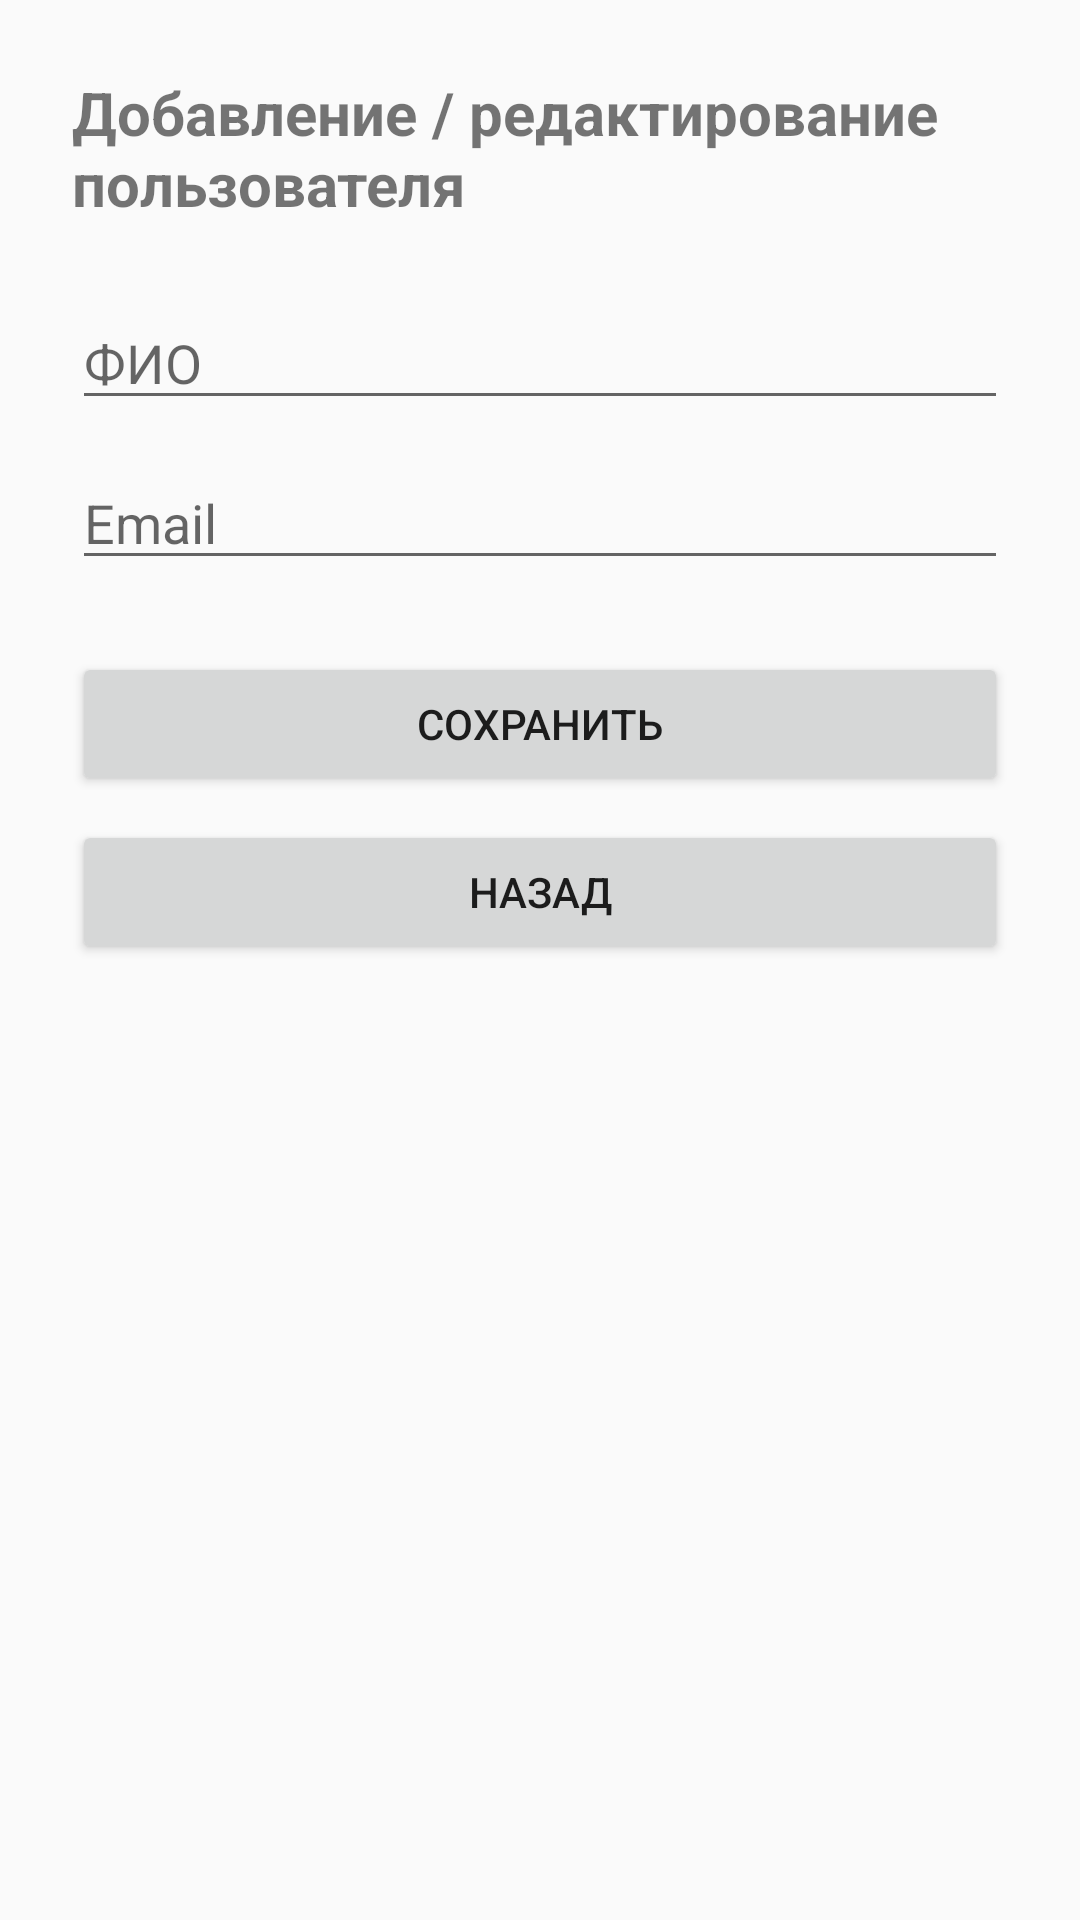

Write the Android layout XML for this screen, with the resource values it uses.
<!-- AndroidManifest.xml: application theme Theme.AppCompat.Light.NoActionBar -->
<!-- res/layout/activity_add_user.xml -->
<?xml version="1.0" encoding="utf-8"?>
<ScrollView xmlns:android="http://schemas.android.com/apk/res/android"
    android:layout_width="match_parent"
    android:layout_height="match_parent">

    <LinearLayout
        android:padding="24dp"
        android:orientation="vertical"
        android:layout_width="match_parent"
        android:layout_height="wrap_content">

        <TextView
            android:text="Добавление / редактирование пользователя"
            android:textSize="20sp"
            android:textStyle="bold"
            android:layout_marginBottom="24dp"
            android:layout_width="wrap_content"
            android:layout_height="wrap_content"/>

        <EditText
            android:hint="ФИО"
            android:layout_width="match_parent"
            android:layout_height="wrap_content"/>

        <EditText
            android:hint="Email"
            android:inputType="textEmailAddress"
            android:layout_marginTop="12dp"
            android:layout_width="match_parent"
            android:layout_height="wrap_content"/>

        <Button
            android:id="@+id/btnSaveUser"
            android:text="Сохранить"
            android:layout_marginTop="24dp"
            android:layout_width="match_parent"
            android:layout_height="wrap_content"/>

        <Button
            android:id="@+id/btnBack"
            android:text="Назад"
            android:layout_marginTop="8dp"
            android:layout_width="match_parent"
            android:layout_height="wrap_content"/>

    </LinearLayout>
</ScrollView>
<!-- resources referenced by this layout -->
<resources>

</resources>
